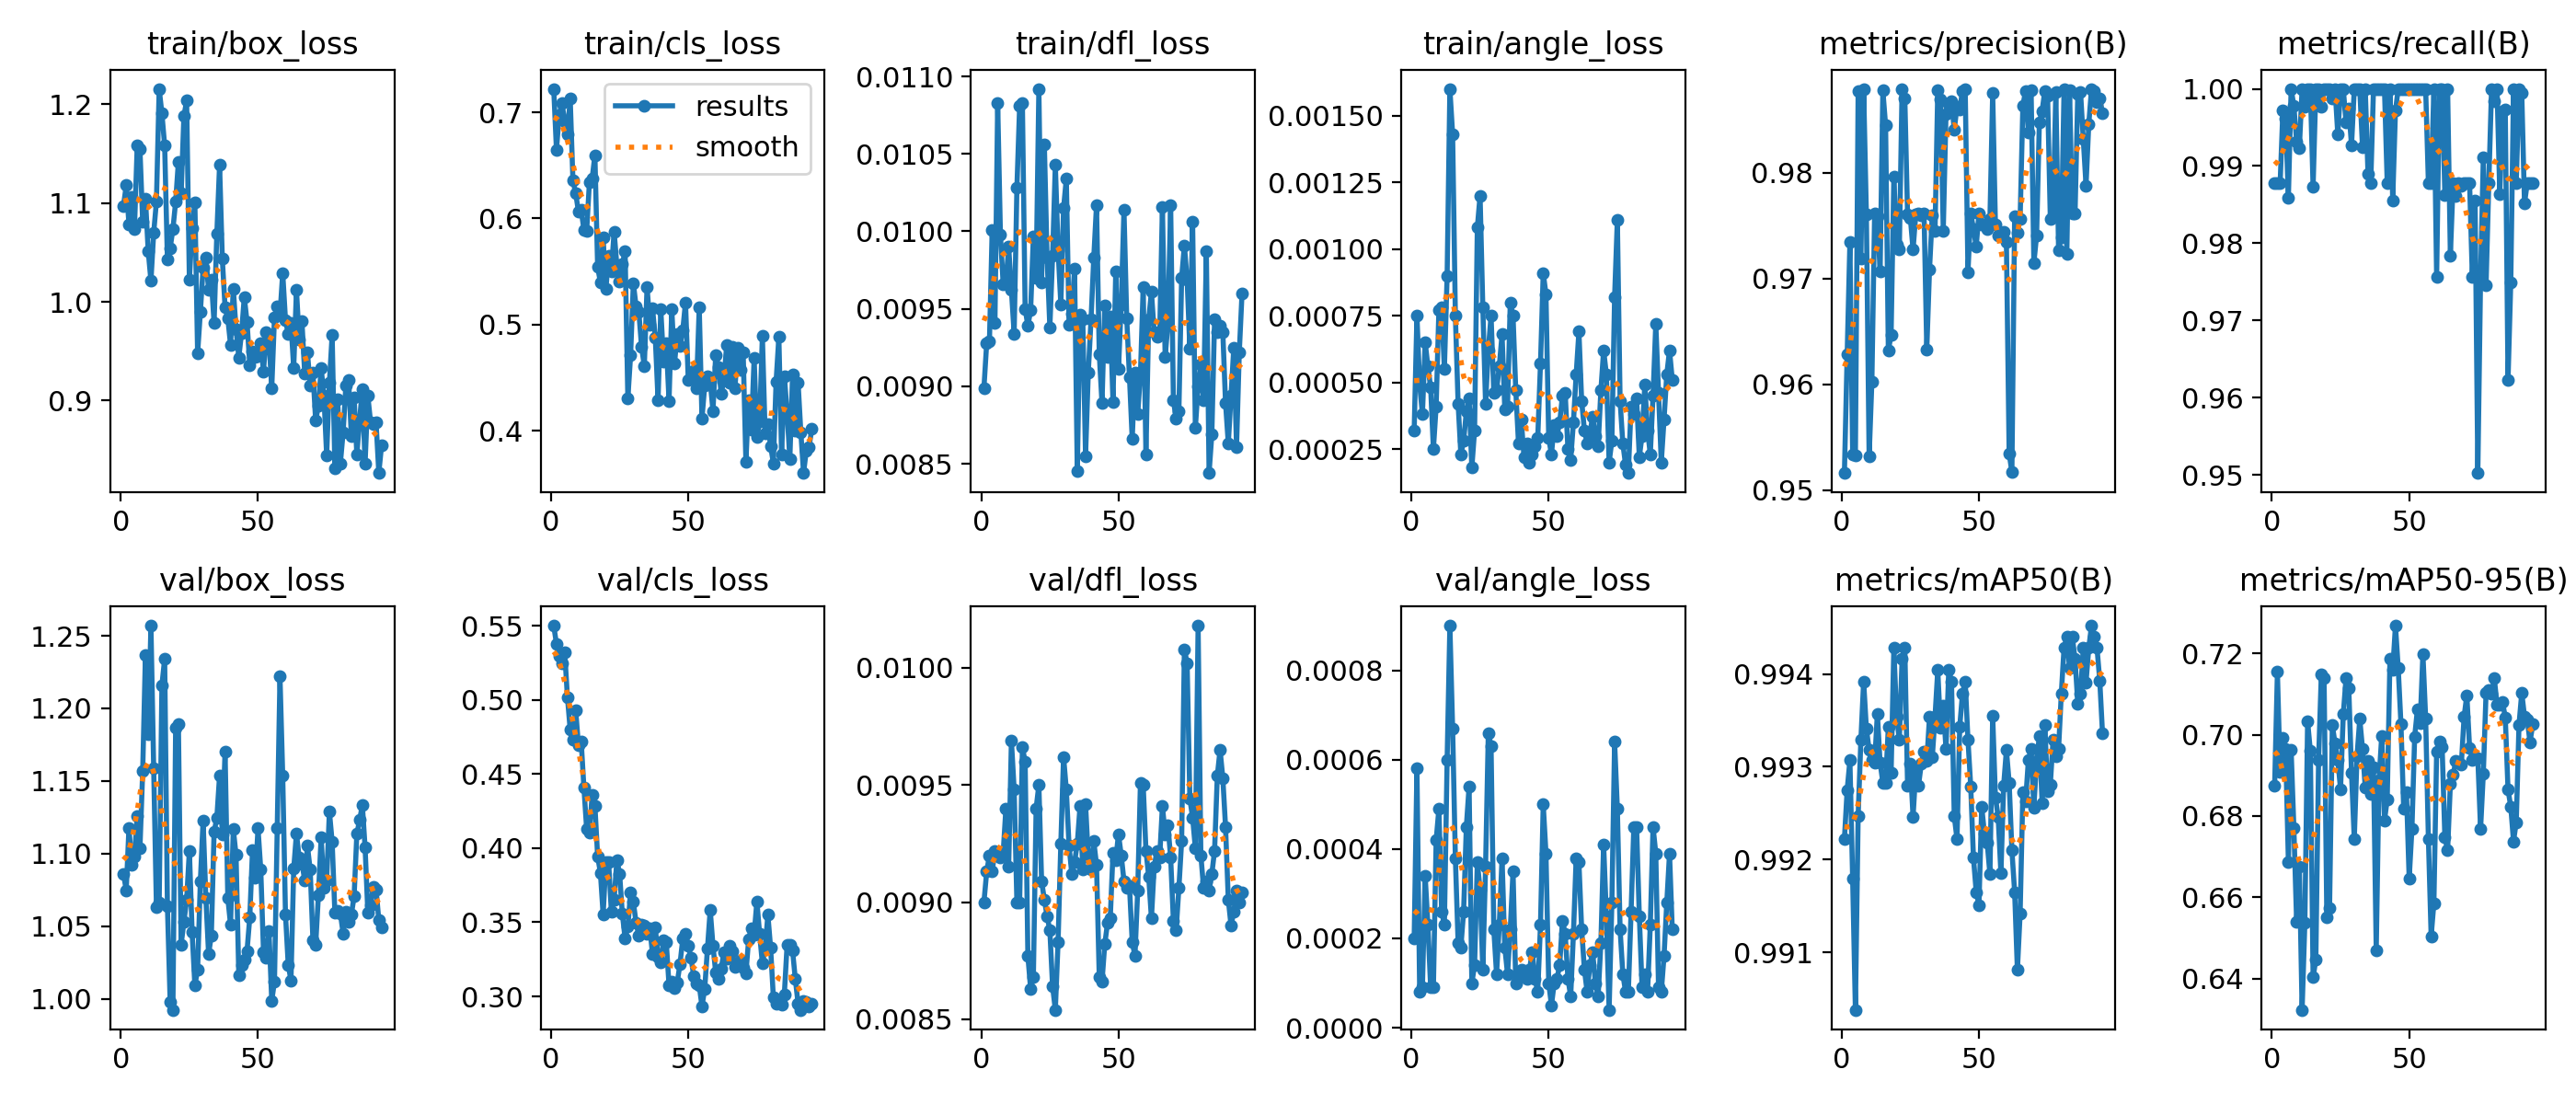

The file beside this chart, header and first rows:
epoch, time, train/box_loss, train/cls_loss, train/dfl_loss, train/angle_loss, metrics/precision(B), metrics/recall(B), metrics/mAP50(B), metrics/mAP50-95(B), val/box_loss, val/cls_loss, val/dfl_loss, val/angle_loss, lr/pg0, lr/pg1, lr/pg2
1, 16.54, 1.097, 0.7221, 0.00899, 0.00032, 0.9516, 0.9878, 0.9922, 0.6875, 1.086, 0.55, 0.009, 0.0002, 0.00032, 0.00032, 0.00032
2, 32.23, 1.118, 0.6647, 0.00928, 0.00075, 0.9628, 0.9878, 0.9928, 0.7155, 1.075, 0.5377, 0.00913, 0.00058, 0.0006574, 0.0006574, 0.0006574
3, 47.76, 1.078, 0.6978, 0.00929, 0.00049, 0.9735, 0.9878, 0.9931, 0.6908, 1.118, 0.5294, 0.0092, 8e-05, 0.0009921, 0.0009921, 0.0009921
4, 63.05, 1.106, 0.7091, 0.01001, 0.00038, 0.9534, 0.9972, 0.9918, 0.6991, 1.092, 0.5244, 0.00913, 9e-05, 0.001324, 0.001324, 0.001324
5, 78.09, 1.074, 0.6913, 0.00941, 0.00065, 0.9533, 0.9961, 0.9904, 0.6965, 1.098, 0.532, 0.00922, 0.00034, 0.001653, 0.001653, 0.001653
6, 93.41, 1.158, 0.6795, 0.01083, 0.00056, 0.9878, 0.9859, 0.9925, 0.6687, 1.126, 0.5018, 0.00921, 0.00023, 0.00196, 0.00196, 0.00196
7, 108.7, 1.154, 0.7132, 0.00998, 0.00048, 0.9719, 1, 0.9933, 0.6963, 1.104, 0.4799, 0.00919, 9e-05, 0.001952, 0.001952, 0.001952
8, 124.4, 1.081, 0.6356, 0.00966, 0.00025, 0.9879, 0.9978, 0.9939, 0.677, 1.157, 0.4728, 0.00921, 9e-05, 0.001945, 0.001945, 0.001945
9, 139.7, 1.105, 0.6237, 0.00967, 0.00041, 0.976, 0.9932, 0.9934, 0.654, 1.237, 0.4932, 0.0094, 0.00042, 0.001937, 0.001937, 0.001937
10, 154.8, 1.052, 0.6065, 0.0099, 0.00077, 0.9531, 0.9923, 0.9932, 0.6676, 1.182, 0.4695, 0.00915, 0.00049, 0.001929, 0.001929, 0.001929
11, 170.2, 1.021, 0.6078, 0.00962, 0.00078, 0.9603, 1, 0.9931, 0.6323, 1.257, 0.4721, 0.00969, 0.00026, 0.001921, 0.001921, 0.001921
12, 185.7, 1.07, 0.5894, 0.00934, 0.00055, 0.9761, 0.9977, 0.993, 0.6537, 1.159, 0.4408, 0.00948, 0.00023, 0.001913, 0.001913, 0.001913
13, 201.1, 1.102, 0.5881, 0.01028, 0.0009, 0.9759, 1, 0.9936, 0.7033, 1.063, 0.4128, 0.009, 0.0006, 0.001905, 0.001905, 0.001905
14, 216.4, 1.216, 0.6341, 0.01081, 0.0016, 0.9707, 1, 0.993, 0.696, 1.066, 0.4104, 0.009, 0.0009, 0.001897, 0.001897, 0.001897
15, 231.5, 1.191, 0.6377, 0.01083, 0.00143, 0.9878, 0.9873, 0.9928, 0.6403, 1.216, 0.4359, 0.00966, 0.00067, 0.001889, 0.001889, 0.001889
16, 246.9, 1.158, 0.6595, 0.0095, 0.00075, 0.9845, 1, 0.9928, 0.6446, 1.234, 0.4286, 0.0096, 0.00038, 0.001881, 0.001881, 0.001881
17, 262.6, 1.043, 0.5541, 0.00939, 0.00042, 0.9632, 1, 0.9934, 0.6938, 1.064, 0.3944, 0.00877, 0.00019, 0.001873, 0.001873, 0.001873
18, 278, 1.054, 0.5398, 0.00949, 0.00023, 0.9646, 0.9977, 0.9929, 0.715, 0.998, 0.3834, 0.00863, 0.00018, 0.001865, 0.001865, 0.001865
19, 293.4, 1.074, 0.5819, 0.00997, 0.00028, 0.9796, 1, 0.9943, 0.714, 0.9924, 0.3553, 0.00868, 0.00026, 0.001857, 0.001857, 0.001857
20, 309, 1.101, 0.5333, 0.0097, 0.00039, 0.9732, 1, 0.9935, 0.6552, 1.187, 0.3904, 0.0094, 0.00045, 0.00185, 0.00185, 0.00185
21, 325.3, 1.142, 0.5644, 0.01092, 0.00044, 0.9728, 1, 0.9933, 0.6573, 1.189, 0.3906, 0.0095, 0.00054, 0.001842, 0.001842, 0.001842
22, 342, 1.11, 0.5502, 0.00967, 0.00018, 0.9879, 0.9988, 0.9942, 0.7024, 1.037, 0.357, 0.00909, 0.0001, 0.001834, 0.001834, 0.001834
23, 360, 1.188, 0.5876, 0.01056, 0.00032, 0.987, 1, 0.9943, 0.6978, 1.053, 0.3652, 0.00901, 0.00014, 0.001826, 0.001826, 0.001826
24, 376.8, 1.204, 0.5555, 0.00983, 0.00108, 0.976, 0.9941, 0.9928, 0.6938, 1.068, 0.3921, 0.00894, 0.00037, 0.001818, 0.001818, 0.001818
25, 392.3, 1.023, 0.5403, 0.00938, 0.0012, 0.9758, 1, 0.993, 0.6866, 1.102, 0.3828, 0.00888, 0.00031, 0.00181, 0.00181, 0.00181
26, 409.9, 1.074, 0.5569, 0.00984, 0.00078, 0.9727, 1, 0.9925, 0.705, 1.046, 0.3555, 0.00864, 0.00013, 0.001802, 0.001802, 0.001802
27, 429.1, 1.1, 0.5694, 0.01043, 0.00042, 0.9761, 0.9957, 0.993, 0.714, 1.009, 0.339, 0.00854, 0.00036, 0.001794, 0.001794, 0.001794
28, 448.4, 0.9478, 0.4305, 0.00988, 0.00062, 0.9761, 0.9974, 0.9928, 0.7115, 1.02, 0.347, 0.00883, 0.00066, 0.001786, 0.001786, 0.001786
29, 468.5, 0.9898, 0.4708, 0.00953, 0.00075, 0.976, 0.9927, 0.993, 0.6906, 1.081, 0.3701, 0.00925, 0.00063, 0.001778, 0.001778, 0.001778
30, 486.4, 1.034, 0.5391, 0.01015, 0.00046, 0.9762, 1, 0.9932, 0.6743, 1.123, 0.3636, 0.00962, 0.00022, 0.00177, 0.00177, 0.00177
31, 503.7, 1.045, 0.517, 0.01034, 0.00047, 0.9633, 1, 0.9931, 0.6947, 1.07, 0.3497, 0.00948, 0.00012, 0.001762, 0.001762, 0.001762
32, 521.4, 1.013, 0.5119, 0.0094, 0.00056, 0.9709, 1, 0.9935, 0.7039, 1.031, 0.341, 0.00924, 0.00023, 0.001754, 0.001754, 0.001754
33, 538.9, 1.023, 0.4789, 0.00947, 0.00068, 0.976, 0.9924, 0.9931, 0.6966, 1.044, 0.3484, 0.00912, 0.00038, 0.001747, 0.001747, 0.001747
34, 556.5, 0.9784, 0.4608, 0.00976, 0.0004, 0.9745, 1, 0.9935, 0.687, 1.115, 0.3478, 0.00917, 0.00018, 0.001739, 0.001739, 0.001739
35, 574, 1.069, 0.5356, 0.00845, 0.00041, 0.9878, 0.989, 0.994, 0.6936, 1.125, 0.3422, 0.00925, 0.00012, 0.001731, 0.001731, 0.001731
36, 591.3, 1.139, 0.5001, 0.00946, 0.0008, 0.9869, 0.9878, 0.9934, 0.6854, 1.154, 0.3459, 0.00941, 0.00022, 0.001723, 0.001723, 0.001723
37, 609.1, 1.044, 0.515, 0.00943, 0.00075, 0.9745, 1, 0.9937, 0.6921, 1.113, 0.3283, 0.00914, 0.00035, 0.001715, 0.001715, 0.001715
38, 626.8, 0.9944, 0.4873, 0.00855, 0.00047, 0.9856, 1, 0.9932, 0.6469, 1.17, 0.3464, 0.00942, 0.0001, 0.001707, 0.001707, 0.001707
39, 644.2, 0.9832, 0.4288, 0.00909, 0.00027, 0.9866, 1, 0.994, 0.6888, 1.069, 0.3268, 0.00919, 0.00012, 0.001699, 0.001699, 0.001699
40, 660.7, 0.9565, 0.5142, 0.00943, 0.00036, 0.9868, 1, 0.9939, 0.6998, 1.051, 0.3229, 0.00914, 0.00013, 0.001691, 0.001691, 0.001691
41, 678.2, 1.013, 0.4655, 0.00983, 0.00022, 0.984, 1, 0.9925, 0.6789, 1.117, 0.3376, 0.00926, 0.00012, 0.001683, 0.001683, 0.001683
42, 694.8, 0.9721, 0.4824, 0.01017, 0.00027, 0.9862, 0.9878, 0.9922, 0.6841, 1.099, 0.3366, 0.00916, 0.00011, 0.001675, 0.001675, 0.001675
43, 711.2, 0.9437, 0.4281, 0.00921, 0.0002, 0.986, 1, 0.9934, 0.7188, 1.016, 0.3075, 0.00868, 0.00013, 0.001667, 0.001667, 0.001667
44, 727.8, 0.9684, 0.5143, 0.00889, 0.00023, 0.9878, 0.9856, 0.9938, 0.7159, 1.023, 0.3099, 0.00866, 0.00017, 0.001659, 0.001659, 0.001659
45, 744.3, 1.005, 0.4633, 0.00952, 0.00026, 0.9879, 0.9971, 0.9939, 0.7269, 1.027, 0.3058, 0.00882, 0.00011, 0.001652, 0.001652, 0.001652
46, 760.9, 0.9797, 0.4915, 0.00919, 0.00029, 0.9706, 1, 0.9933, 0.7165, 1.033, 0.3095, 0.00891, 8e-05, 0.001644, 0.001644, 0.001644
47, 777.3, 0.936, 0.4795, 0.00945, 0.00057, 0.9762, 0.9999, 0.9928, 0.7027, 1.056, 0.3219, 0.00893, 0.00023, 0.001636, 0.001636, 0.001636
48, 794.1, 0.9495, 0.4945, 0.0089, 0.00091, 0.9747, 1, 0.992, 0.6818, 1.103, 0.3388, 0.00921, 0.0005, 0.001628, 0.001628, 0.001628
49, 811.5, 0.9443, 0.5209, 0.00974, 0.00083, 0.973, 1, 0.9917, 0.686, 1.083, 0.342, 0.00918, 0.00039, 0.00162, 0.00162, 0.00162
50, 829, 0.9448, 0.448, 0.00911, 0.00029, 0.9762, 1, 0.9915, 0.6646, 1.117, 0.3339, 0.00929, 0.0001, 0.001612, 0.001612, 0.001612
51, 846.7, 0.9583, 0.4497, 0.00953, 0.00023, 0.9751, 1, 0.9926, 0.6768, 1.089, 0.326, 0.0092, 5e-05, 0.001604, 0.001604, 0.001604
52, 863.1, 0.9294, 0.4567, 0.01014, 0.00034, 0.9751, 1, 0.9923, 0.6996, 1.032, 0.3137, 0.00909, 0.0001, 0.001596, 0.001596, 0.001596
53, 879.8, 0.9693, 0.4397, 0.00944, 0.0003, 0.9747, 1, 0.9922, 0.7063, 1.028, 0.3088, 0.00906, 0.00011, 0.001588, 0.001588, 0.001588
54, 896.5, 0.9609, 0.5162, 0.00906, 0.00035, 0.9757, 1, 0.9918, 0.7029, 1.046, 0.3074, 0.00907, 0.00014, 0.00158, 0.00158, 0.00158
55, 913, 0.9127, 0.4116, 0.00866, 0.00045, 0.9875, 1, 0.9936, 0.7199, 0.9986, 0.2933, 0.00883, 0.00024, 0.001572, 0.001572, 0.001572
56, 929.5, 0.9846, 0.4422, 0.00909, 0.00046, 0.9751, 1, 0.9927, 0.7041, 1.012, 0.3051, 0.00877, 0.00021, 0.001564, 0.001564, 0.001564
57, 945.9, 0.9959, 0.4514, 0.00882, 0.00025, 0.974, 0.9878, 0.9925, 0.6744, 1.118, 0.3323, 0.00905, 0.00011, 0.001556, 0.001556, 0.001556
58, 962.5, 0.9872, 0.4463, 0.00908, 0.00021, 0.9743, 0.9878, 0.9919, 0.6504, 1.222, 0.3584, 0.00951, 7e-05, 0.001549, 0.001549, 0.001549
59, 980.4, 1.029, 0.4186, 0.00964, 0.00035, 0.9744, 1, 0.9928, 0.6586, 1.153, 0.3344, 0.0095, 0.00021, 0.001541, 0.001541, 0.001541
60, 996.9, 0.9817, 0.4713, 0.00856, 0.00053, 0.9734, 0.9756, 0.9932, 0.6958, 1.058, 0.3161, 0.00922, 0.00038, 0.001533, 0.001533, 0.001533
... 35 more rows
